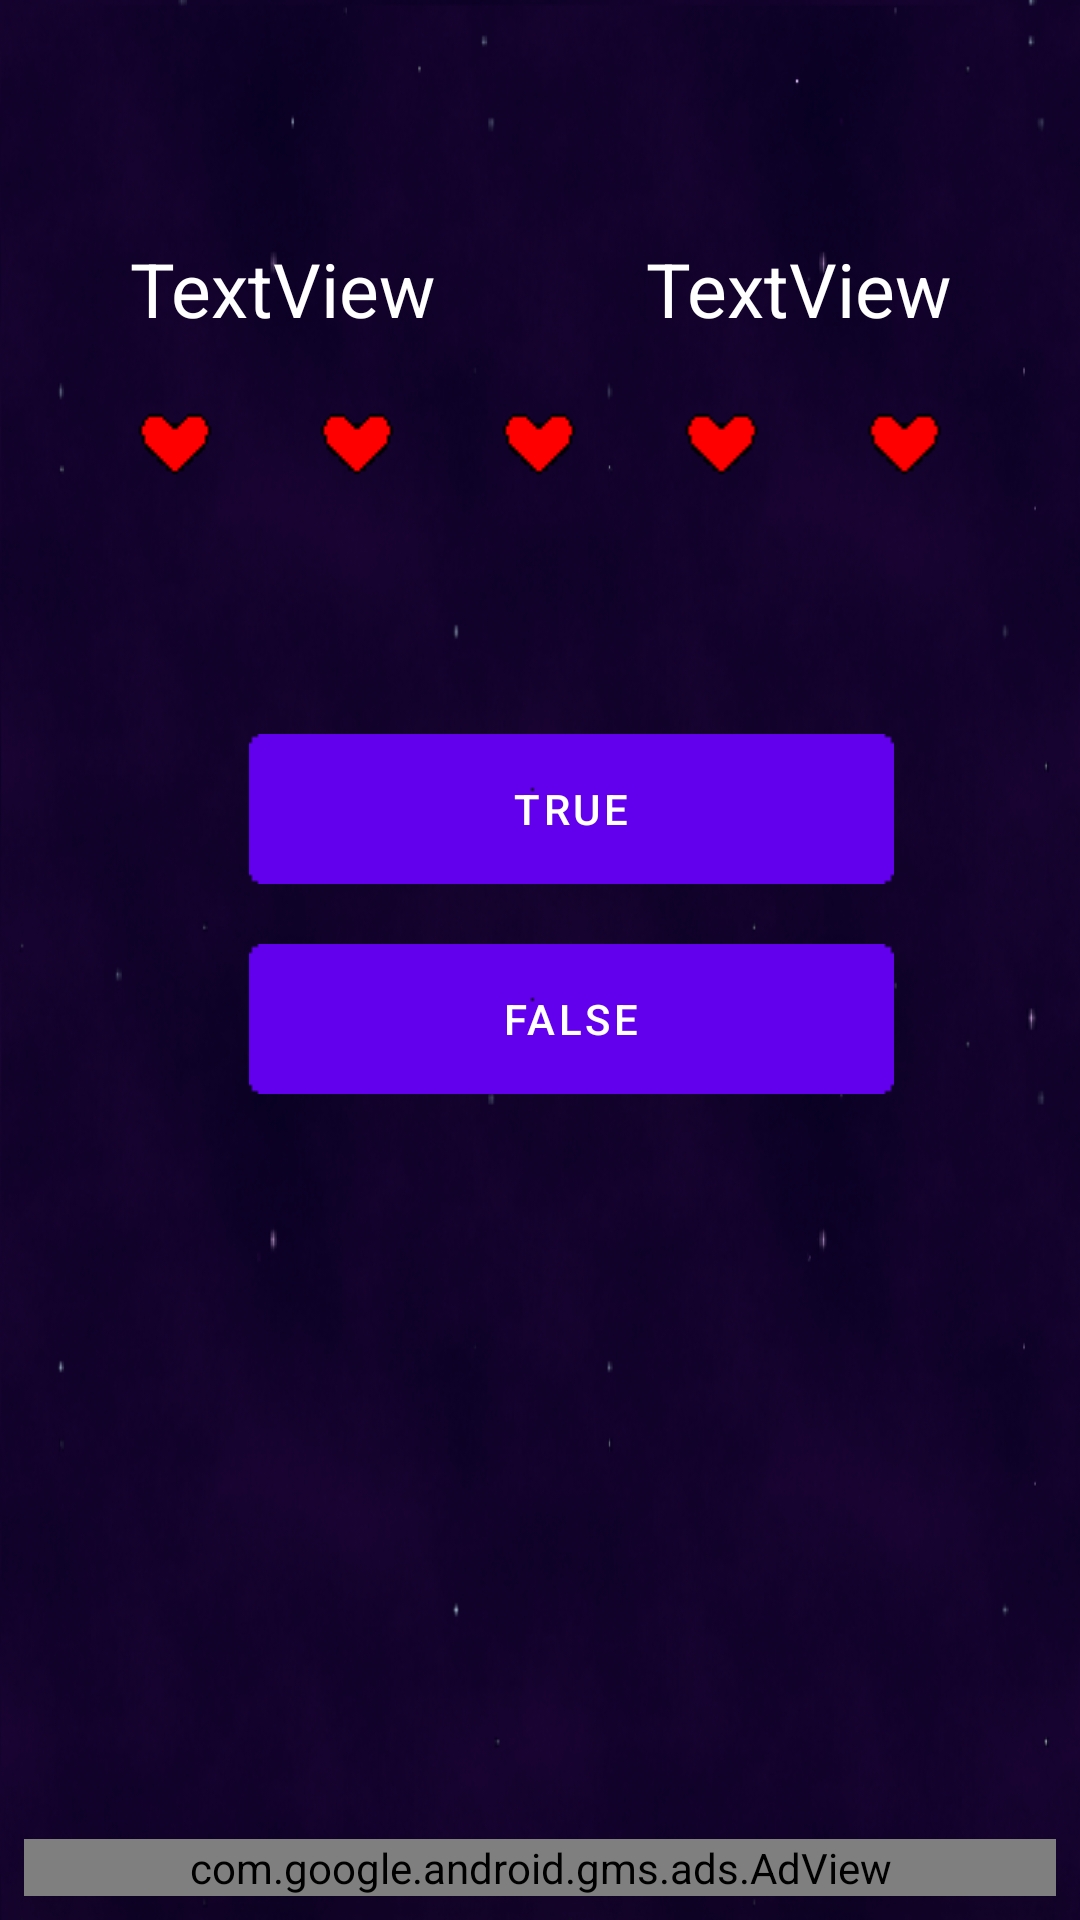

Layout XML and referenced resources for this Android screen:
<!-- AndroidManifest.xml: fallback theme Theme.MaterialComponents.DayNight.NoActionBar -->
<!-- res/layout/activity_true_false.xml -->
<?xml version="1.0" encoding="utf-8"?>

<android.support.constraint.ConstraintLayout xmlns:android="http://schemas.android.com/apk/res/android"
    xmlns:app="http://schemas.android.com/apk/res-auto"
    xmlns:tools="http://schemas.android.com/tools"
    android:layout_width="match_parent"
    android:layout_height="match_parent"
    android:background="@drawable/back"
    tools:context="com.jograt.atenatics.wordplay_offlinedictionary.TrueFalseActivity">

    <ProgressBar
        android:id="@+id/loading"
        style="?android:attr/progressBarStyle"
        android:layout_width="wrap_content"
        android:layout_height="wrap_content"
        android:layout_marginBottom="8dp"
        android:layout_marginLeft="8dp"
        android:layout_marginRight="8dp"
        android:layout_marginTop="8dp"
        android:translationZ="2dp"
        app:layout_constraintBottom_toBottomOf="parent"
        app:layout_constraintLeft_toLeftOf="parent"
        app:layout_constraintRight_toRightOf="parent"
        app:layout_constraintTop_toTopOf="parent" />

    <LinearLayout
        android:layout_width="0dp"
        android:layout_height="wrap_content"
        android:layout_marginBottom="8dp"
        android:layout_marginEnd="8dp"
        android:layout_marginLeft="8dp"
        android:layout_marginRight="8dp"
        android:layout_marginStart="8dp"
        android:layout_marginTop="8dp"
        android:orientation="vertical"
        android:weightSum="1"
        app:layout_constraintBottom_toBottomOf="parent"
        app:layout_constraintHorizontal_bias="0.0"
        app:layout_constraintLeft_toLeftOf="parent"
        app:layout_constraintRight_toRightOf="parent"
        app:layout_constraintTop_toTopOf="parent"
        app:layout_constraintVertical_bias="0.217">

        <LinearLayout
            android:layout_width="match_parent"
            android:layout_height="wrap_content"
            android:orientation="horizontal">

            <TextView
                android:id="@+id/scoretext"
                android:layout_width="wrap_content"
                android:layout_height="wrap_content"
                android:layout_weight="1"
                android:text="TextView"
                android:textAlignment="center"
                android:textColor="#fff"
                android:textSize="25dp"
                tools:text="Total Points" />

            <TextView
                android:id="@+id/point"
                android:layout_width="wrap_content"
                android:layout_height="wrap_content"
                android:layout_weight="1"
                android:text="TextView"
                android:textAlignment="center"
                android:textColor="#fff"
                android:textSize="25dp"
                tools:text="0" />
        </LinearLayout>

        <LinearLayout
            android:id="@+id/truehearts"
            android:layout_width="match_parent"
            android:layout_height="wrap_content"
            android:orientation="horizontal"
            android:padding="20dp">

            <ImageView
                android:id="@+id/hp1"
                android:layout_width="wrap_content"
                android:layout_height="wrap_content"
                android:layout_weight="1"
                app:srcCompat="@drawable/heart" />

            <ImageView
                android:id="@+id/hp2"
                android:layout_width="wrap_content"
                android:layout_height="wrap_content"
                android:layout_weight="1"
                app:srcCompat="@drawable/heart" />

            <ImageView
                android:id="@+id/hp3"
                android:layout_width="wrap_content"
                android:layout_height="wrap_content"
                android:layout_weight="1"
                app:srcCompat="@drawable/heart" />

            <ImageView
                android:id="@+id/hp4"
                android:layout_width="wrap_content"
                android:layout_height="wrap_content"
                android:layout_weight="1"
                app:srcCompat="@drawable/heart" />

            <ImageView
                android:id="@+id/hp5"
                android:layout_width="wrap_content"
                android:layout_height="wrap_content"
                android:layout_weight="1"
                app:srcCompat="@drawable/heart" />
        </LinearLayout>

        <TextView
            android:id="@+id/question"
            android:layout_width="match_parent"
            android:layout_height="wrap_content"
            android:layout_marginBottom="8dp"
            android:layout_marginEnd="8dp"
            android:layout_marginLeft="8dp"
            android:layout_marginRight="8dp"
            android:layout_marginStart="8dp"
            android:layout_marginTop="8dp"
            android:textColor="#fff"
            android:textSize="25dp"
            android:textStyle="italic"
            app:layout_constraintBottom_toBottomOf="parent"
            app:layout_constraintLeft_toLeftOf="parent"
            app:layout_constraintRight_toRightOf="parent"
            app:layout_constraintTop_toTopOf="parent"
            app:layout_constraintVertical_bias="0.081" />

        <Button
            android:id="@+id/trueKey"
            android:layout_width="215dp"
            android:layout_height="50dp"
            android:layout_marginBottom="10dp"
            android:layout_marginLeft="75dp"
            android:layout_marginRight="75dp"
            android:layout_marginTop="10dp"
            android:background="@drawable/truebtn"
            android:onClick="checkAns"
            android:text="True"
            android:textColor="#fff" />

        <Button
            android:id="@+id/falseKey"
            android:layout_width="215dp"
            android:layout_height="50dp"
            android:layout_marginBottom="10dp"
            android:layout_marginLeft="75dp"
            android:layout_marginRight="75dp"
            android:layout_marginTop="10dp"
            android:background="@drawable/falsebtn"
            android:onClick="checkAns"
            android:text="False"
            android:textColor="#fff" />
    </LinearLayout>

    <com.google.android.gms.ads.AdView
        android:id="@+id/banner_AdView"
        android:layout_width="match_parent"
        android:layout_height="wrap_content"
        android:layout_alignParentBottom="true"
        android:layout_centerHorizontal="true"
        android:layout_marginBottom="8dp"
        android:layout_marginEnd="8dp"
        android:layout_marginLeft="8dp"
        android:layout_marginRight="8dp"
        android:layout_marginStart="8dp"
        android:layout_marginTop="8dp"
        android:translationZ="10dp"
        app:adSize="BANNER"
        app:adUnitId="@string/ad_id_banner"
        app:layout_constraintBottom_toBottomOf="parent"
        app:layout_constraintHorizontal_bias="0.0"
        app:layout_constraintLeft_toLeftOf="parent"
        app:layout_constraintRight_toRightOf="parent"
        app:layout_constraintTop_toTopOf="parent"
        app:layout_constraintVertical_bias="1.0" />
</android.support.constraint.ConstraintLayout>
<!-- resources referenced by this layout -->
<resources>
  <!-- drawable back: png bitmap (drawable-v21, 466958 bytes) -->
  <!-- drawable falsebtn: png bitmap (drawable-v21, 501 bytes) -->
  <!-- drawable heart: png bitmap (drawable-v21, 258 bytes) -->
  <!-- drawable truebtn: png bitmap (drawable-v21, 507 bytes) -->
</resources>
